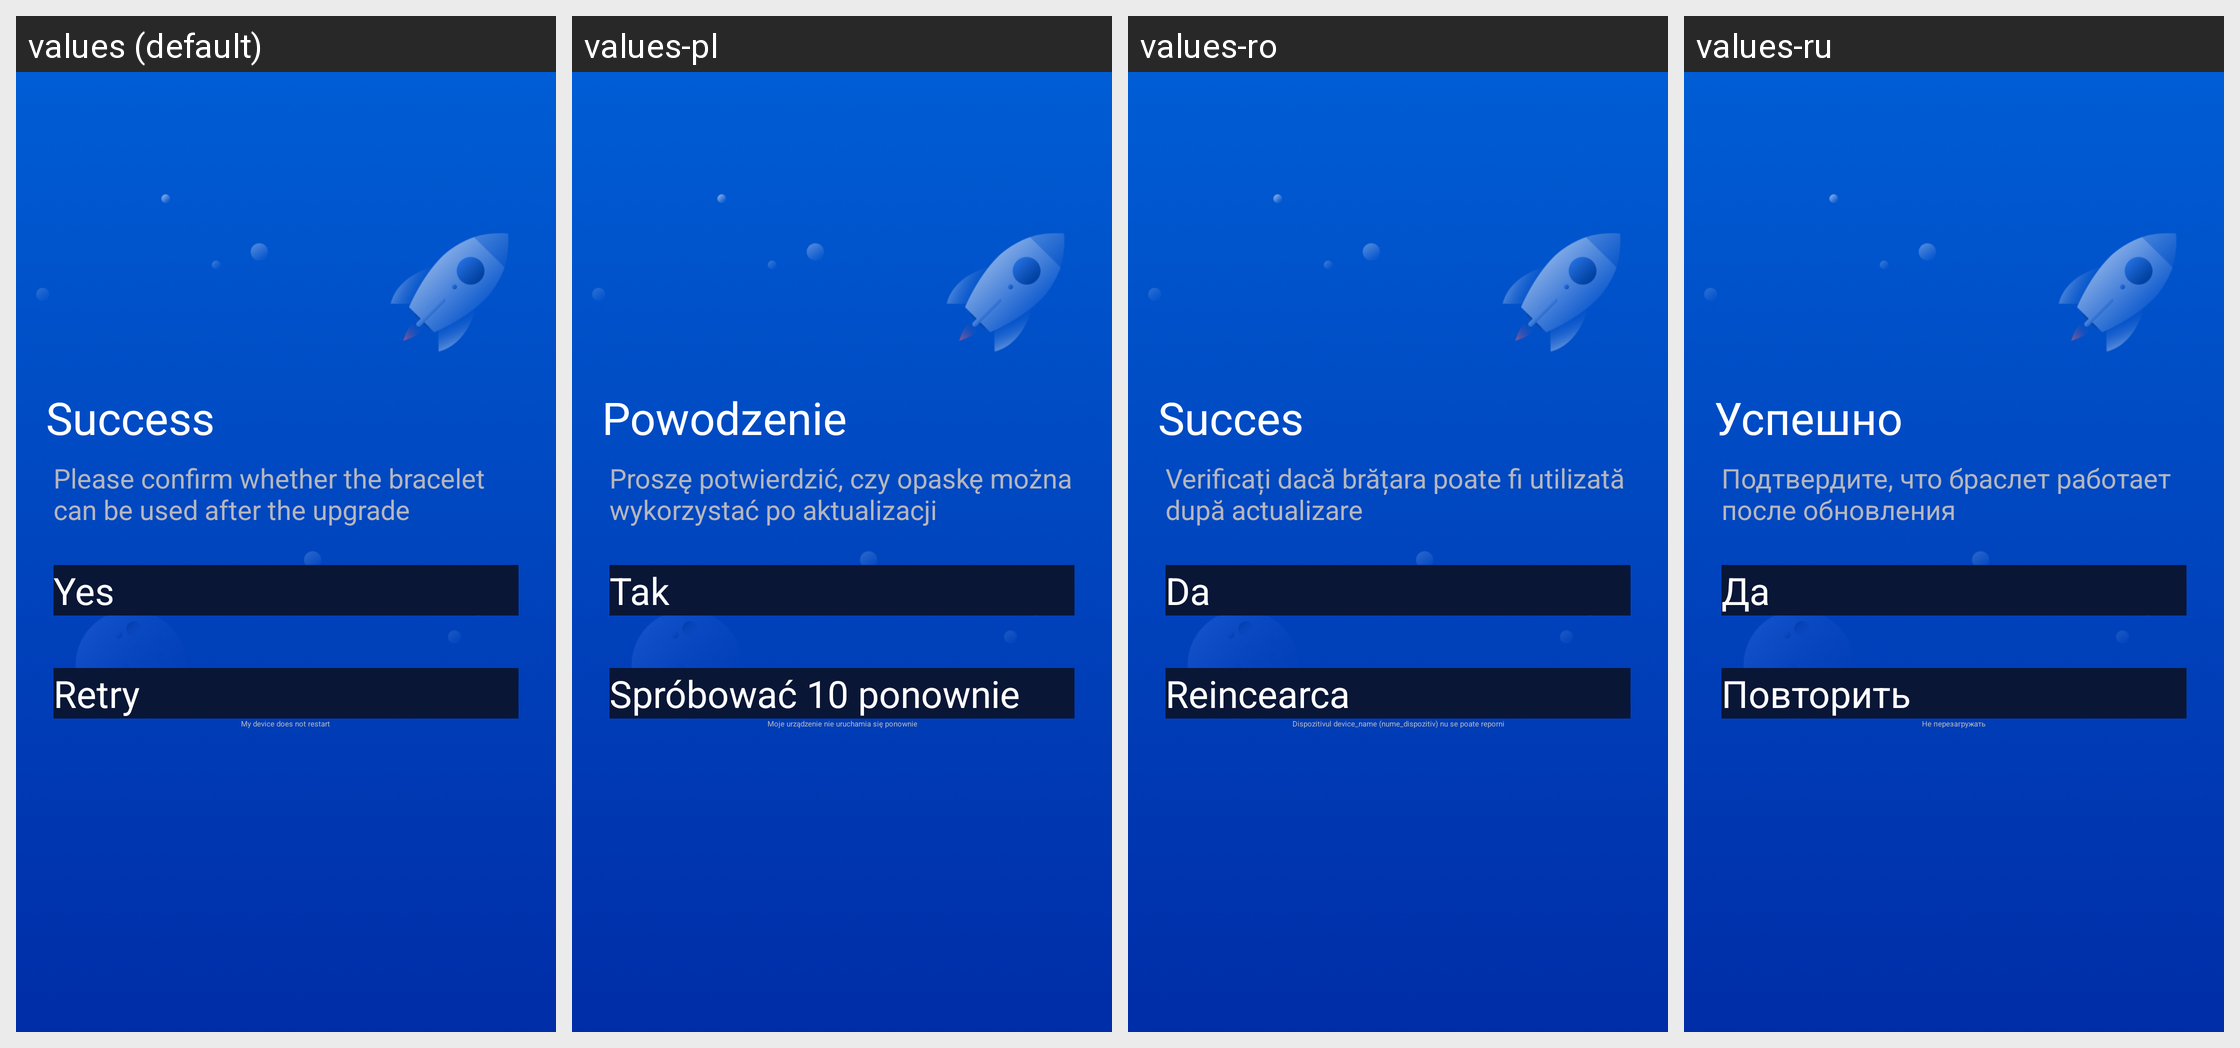

The same Android screen rendered under several of its app's locales, left to right. List the strings drawn on it with the default value and each locale's translation.
Android screen res/layout/device_module_activity_hardware_success.xml rendered under 4 locales, left to right: values (default), values-pl, values-ro, values-ru. Device: Nexus 5 (rendered at 1080×1920; each locale shown at half size, 540×960, under a caption strip naming it); theme AppTheme_1.
Other locales in the repository, not shown: values-af, values-ar, values-bs, values-ca, values-cs, values-da, values-de, values-de-rDE, values-en, values-en-rGB, values-es, values-et, values-fi, values-fr, values-fr-rCA, values-fr-rFR, values-gl, values-hi, values-hr, values-hu, values-it, values-it-rIT, values-ja, values-ko, values-ko-rKR, values-nb, values-nl, values-pa, values-pt, values-sk, values-sr, values-sv, values-th, values-th-rTH, values-tr, values-tr-rTR, values-uk-rUA, values-vi, values-zh, values-zh-rCN, values-zh-rHK, values-zh-rTW.
Strings drawn on this screen, with the default value and each locale's value (text and hints the layout hard-codes, and strings that could not be matched under every locale, appear in the picture but are not listed):

device_module_update_step_complete
  values: Success
  values-pl: Powodzenie
  values-ro: Succes
  values-ru: Успешно

device_module_update_step_complete_tip
  values: Please confirm whether the bracelet can be used after the upgrade
  values-pl: Proszę potwierdzić, czy opaskę można wykorzystać po aktualizacji
  values-ro: Verificați dacă brățara poate fi utilizată după actualizare
  values-ru: Подтвердите, что браслет работает после обновления

device_module_common_cormfir_yes
  values: Yes
  values-pl: Tak
  values-ro: Da
  values-ru: Да

device_module_update_dialog_ok_1
  values: Retry
  values-pl: Spróbować 10 ponownie
  values-ro: Reincearca
  values-ru: Повторить

device_module_update_step_complete_tip_2
  values: My device does not restart
  values-pl: Moje urządzenie nie uruchamia się ponownie
  values-ro: Dispozitivul device_name (nume_dispozitiv) nu se poate reporni
  values-ru: Не перезагружать
